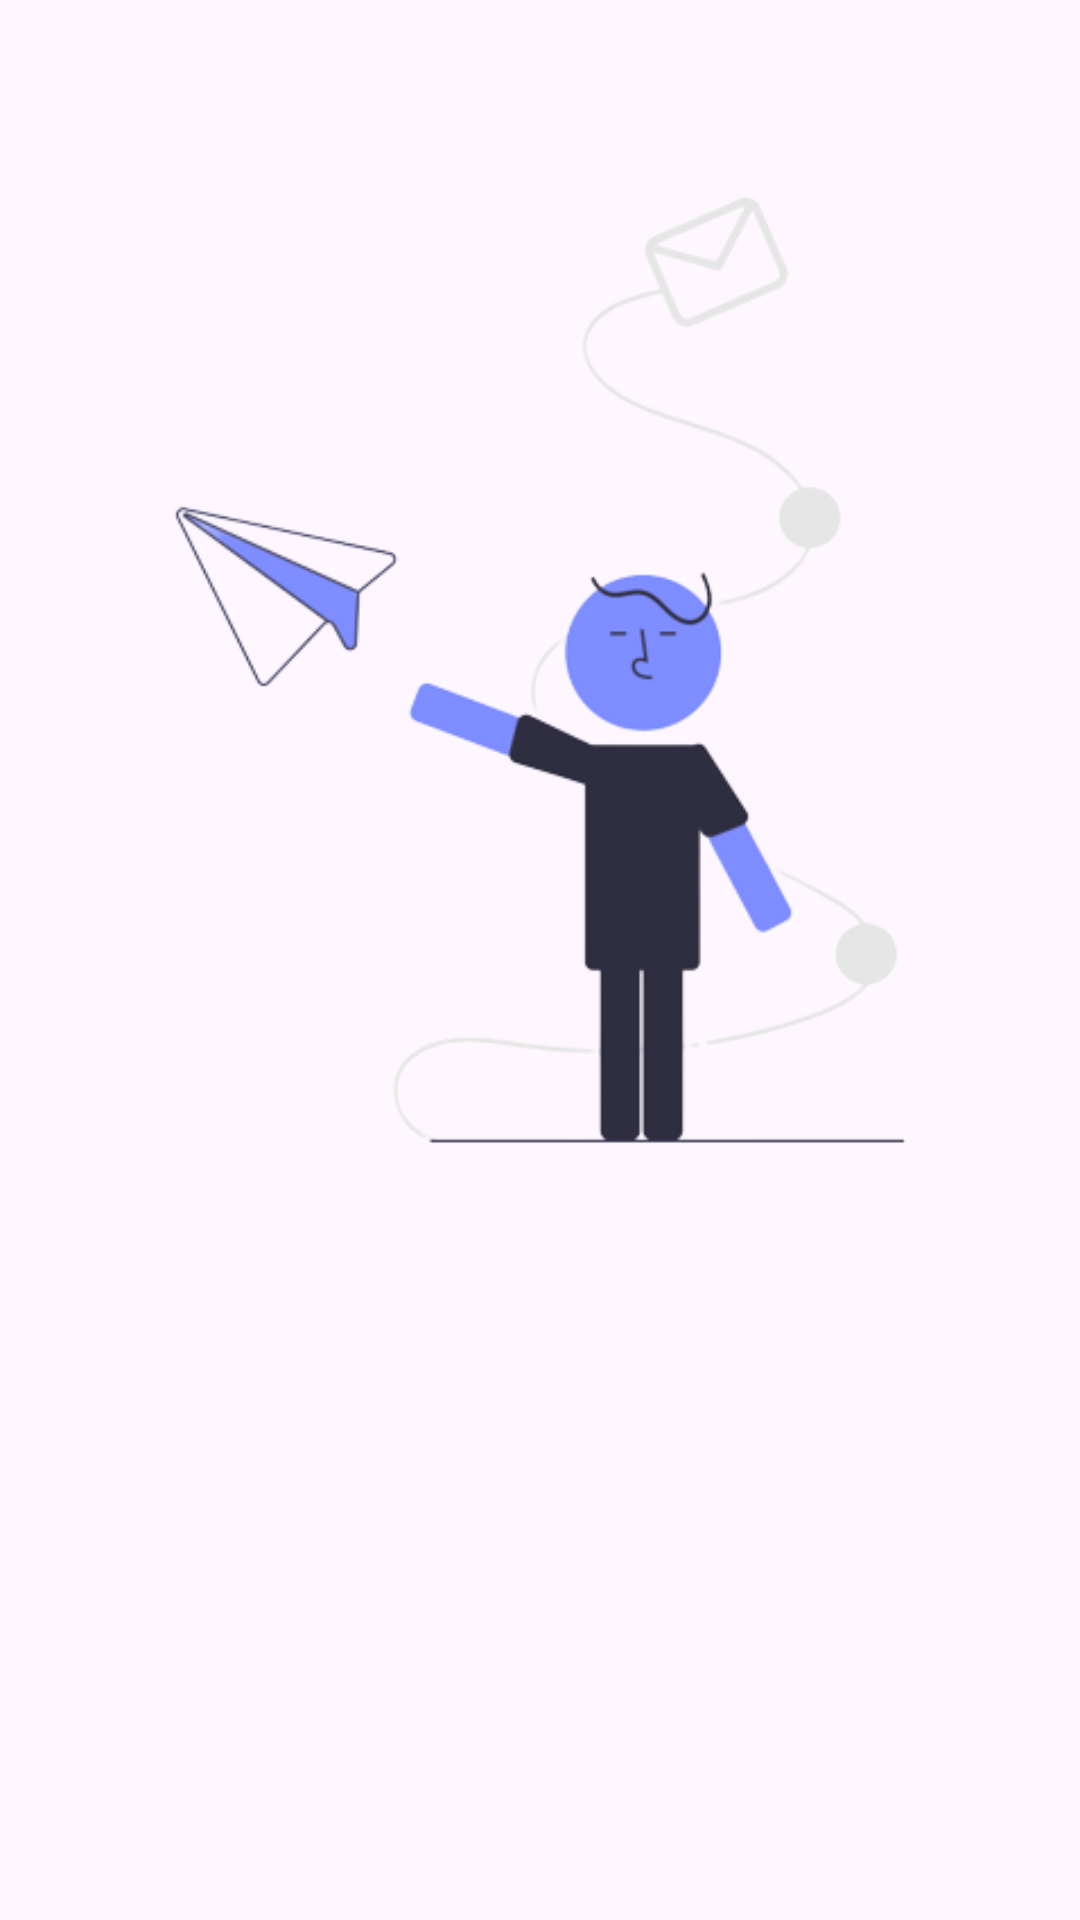

Here is an Android app screen rendered from its layout file. Give the layout XML and the strings, colors and styles it references.
<!-- AndroidManifest.xml: application theme Theme.MyAppStories -->
<!-- res/layout/activity_splash_screen.xml -->
<?xml version="1.0" encoding="utf-8"?>
<androidx.constraintlayout.widget.ConstraintLayout xmlns:android="http://schemas.android.com/apk/res/android"
    xmlns:app="http://schemas.android.com/apk/res-auto"
    xmlns:tools="http://schemas.android.com/tools"
    android:layout_width="match_parent"
    android:layout_height="match_parent"
    tools:context=".ui.splashscreen.SplashScreen">

    <ImageView
        android:id="@+id/imageView"
        android:layout_width="wrap_content"
        android:layout_height="400dp"
        android:contentDescription="@string/SplashScreen1"
        android:src="@drawable/splashscreen"
        app:layout_constraintBottom_toBottomOf="parent"
        app:layout_constraintTop_toTopOf="parent"
        app:layout_constraintVertical_bias="0.097"
        tools:ignore="MissingConstraints"
        tools:layout_editor_absoluteX="0dp" />

    <TextView
        android:id="@+id/title1"
        android:layout_width="wrap_content"
        android:layout_height="wrap_content"
        tools:text="@string/story"
        android:textSize="18sp"
        android:textStyle="bold"
        app:layout_constraintEnd_toEndOf="@+id/imageView"
        app:layout_constraintStart_toStartOf="@+id/imageView"
        app:layout_constraintTop_toBottomOf="@id/imageView" />

    <TextView
        android:id="@+id/desc1"
        android:layout_width="wrap_content"
        android:layout_height="wrap_content"
        android:padding="16dp"
        tools:text="@string/description"
        android:textSize="14sp"
        android:gravity="center"
        app:layout_constraintEnd_toEndOf="@+id/title1"
        app:layout_constraintStart_toStartOf="@+id/title1"
        app:layout_constraintTop_toBottomOf="@+id/title1" />

</androidx.constraintlayout.widget.ConstraintLayout>
<!-- resources referenced by this layout -->
<resources>
  <!-- drawable splashscreen: png bitmap (drawable, 38001 bytes) -->
  <string name="SplashScreen1">Icon SplashScreen 1</string>
  <string name="description">displays a list of stories from friends who are studying and graduating from Dicoding</string>
  <string name="story">STORIES</string>
  <style name="Theme.MyAppStories" parent="Base.Theme.MyAppStories" />
  <style name="Base.Theme.MyAppStories" parent="Theme.Material3.DayNight">
          
          <item name="colorPrimary">@color/purple</item>
      </style>
  <color name="purple">#7E8DFF</color>
</resources>
